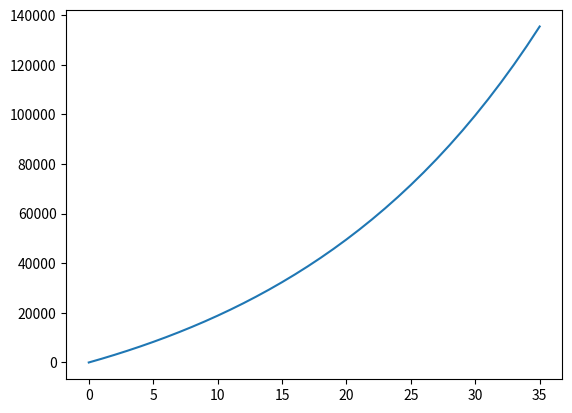

This figure's Python source:
from matplotlib import pyplot as plt


def plot401kInterest(a, t):
	#@a: The amount of each monthly payment
	ys = [(a * sum([1.05**t_j for t_j in range(t_i)])) for t_i in range(t)]
	xs = [i for i in range(len(ys))]
	print("Final value: {} vs invested: {}".format(ys[-1], a*t))
	plt.plot(xs, ys)
	plt.show()

def plotLoanRepayment(a, t):
	ys = [ (12000 - 3000 * sum([1.04**t_j for t_j in range(t_i)])) for t_i in range(t) ]
	xs = [i for i in range(len(ys))]
	print("Final value: {} vs invested: {}".format(ys[-1], a*t))
	plt.plot(xs, ys)
	plt.show()

plot401kInterest(1500, 36)
#plotLoanRepayment(4000, 12)




